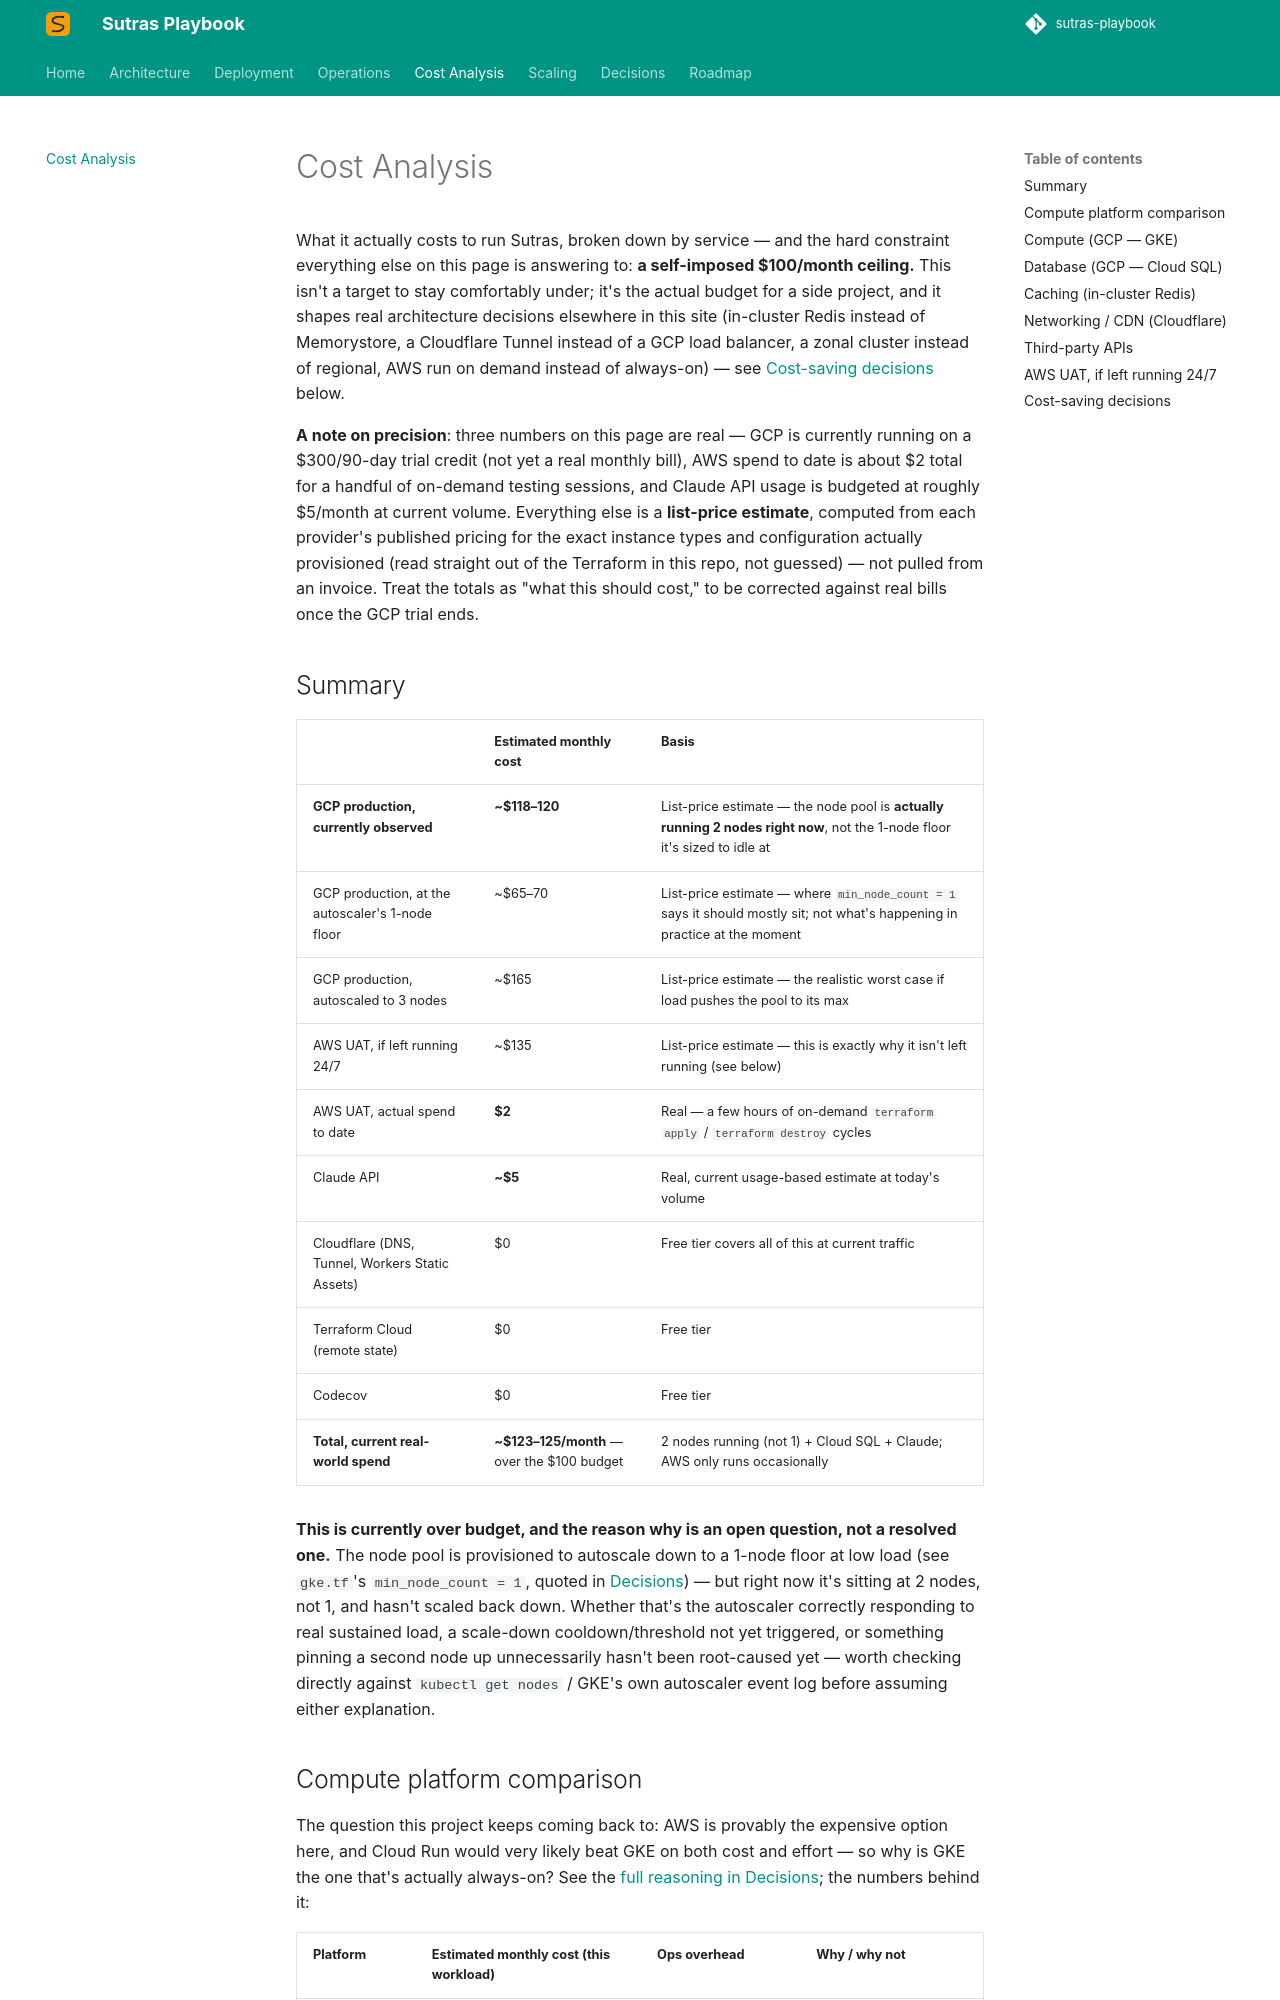

repository: sharmilanAmpi/sutras-playbook · page: cost-analysis/index.html · generator: mkdocs

# Cost Analysis

What it actually costs to run Sutras, broken down by service — and the hard constraint everything else on this page is answering to: **a self-imposed $100/month ceiling.** This isn't a target to stay comfortably under; it's the actual budget for a side project, and it shapes real architecture decisions elsewhere in this site (in-cluster Redis instead of Memorystore, a Cloudflare Tunnel instead of a GCP load balancer, a zonal cluster instead of regional, AWS run on demand instead of always-on) — see [Cost-saving decisions](#cost-saving-decisions) below.

**A note on precision**: three numbers on this page are real — GCP is currently running on a $300/90-day trial credit (not yet a real monthly bill), AWS spend to date is about $2 total for a handful of on-demand testing sessions, and Claude API usage is budgeted at roughly $5/month at current volume. Everything else is a **list-price estimate**, computed from each provider's published pricing for the exact instance types and configuration actually provisioned (read straight out of the Terraform in this repo, not guessed) — not pulled from an invoice. Treat the totals as "what this should cost," to be corrected against real bills once the GCP trial ends.

## Summary

| | Estimated monthly cost | Basis |
|---|---|---|
| **GCP production, currently observed** | **~$118–120** | List-price estimate — the node pool is **actually running 2 nodes right now**, not the 1-node floor it's sized to idle at |
| GCP production, at the autoscaler's 1-node floor | ~$65–70 | List-price estimate — where `min_node_count = 1` says it should mostly sit; not what's happening in practice at the moment |
| GCP production, autoscaled to 3 nodes | ~$165 | List-price estimate — the realistic worst case if load pushes the pool to its max |
| AWS UAT, if left running 24/7 | ~$135 | List-price estimate — this is exactly why it isn't left running (see below) |
| AWS UAT, actual spend to date | **$2** | Real — a few hours of on-demand `terraform apply` / `terraform destroy` cycles |
| Claude API | **~$5** | Real, current usage-based estimate at today's volume |
| Cloudflare (DNS, Tunnel, Workers Static Assets) | $0 | Free tier covers all of this at current traffic |
| Terraform Cloud (remote state) | $0 | Free tier |
| Codecov | $0 | Free tier |
| **Total, current real-world spend** | **~$123–125/month** — over the $100 budget | 2 nodes running (not 1) + Cloud SQL + Claude; AWS only runs occasionally |

**This is currently over budget, and the reason why is an open question, not a resolved one.** The node pool is provisioned to autoscale down to a 1-node floor at low load (see `gke.tf`'s `min_node_count = 1`, quoted in [Decisions](decisions.md#gke-node-sizing-e2-standard-2-not-e2-medium)) — but right now it's sitting at 2 nodes, not 1, and hasn't scaled back down. Whether that's the autoscaler correctly responding to real sustained load, a scale-down cooldown/threshold not yet triggered, or something pinning a second node up unnecessarily hasn't been root-caused yet — worth checking directly against `kubectl get nodes` / GKE's own autoscaler event log before assuming either explanation.
